Dataset: risk_dataset_aug (GitHub, YouYoungJeong/image_detecting). Classes: risk level 0 safe, risk level 1 low, risk level 2 high.

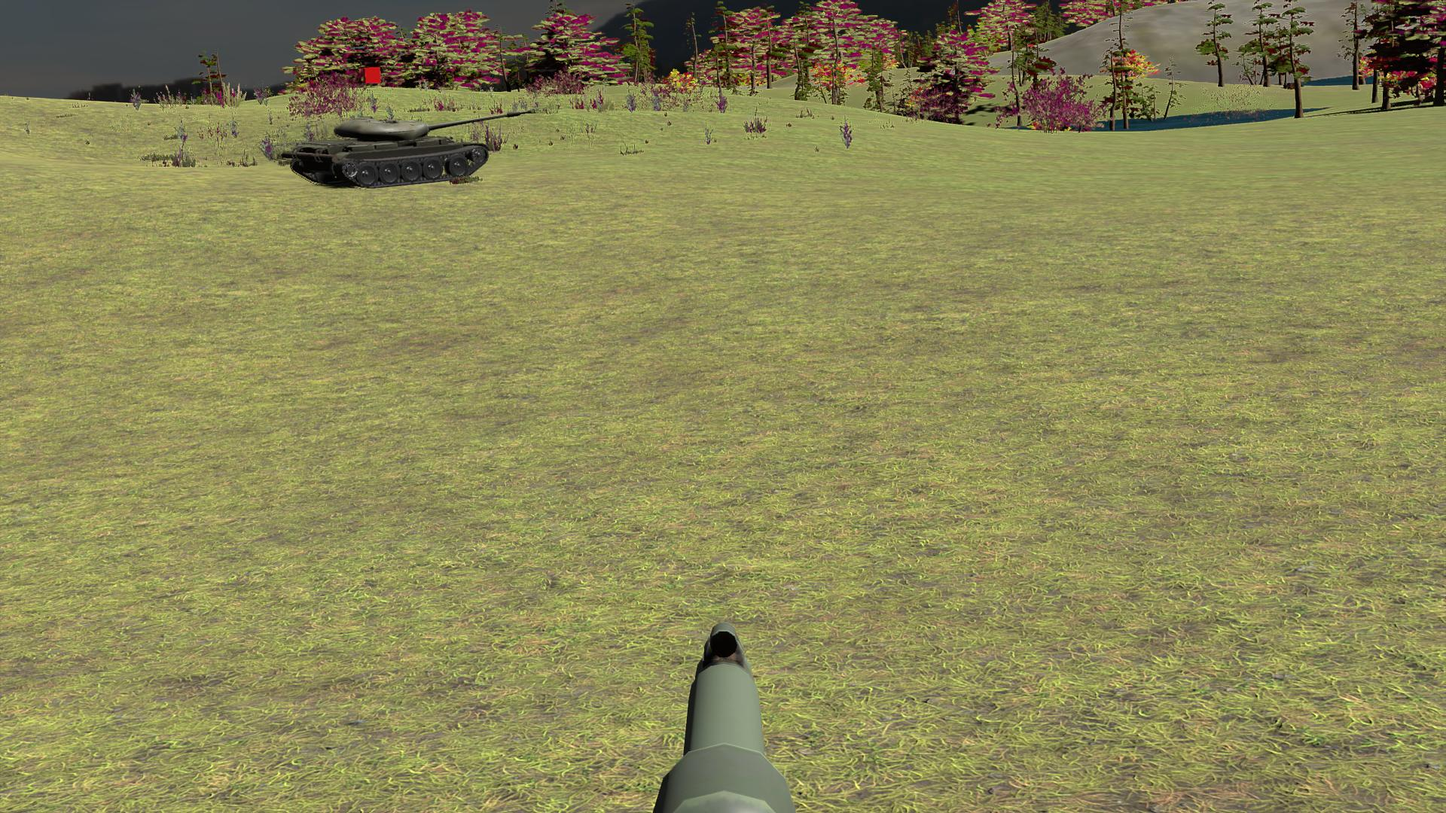
Label: risk level 0 safe

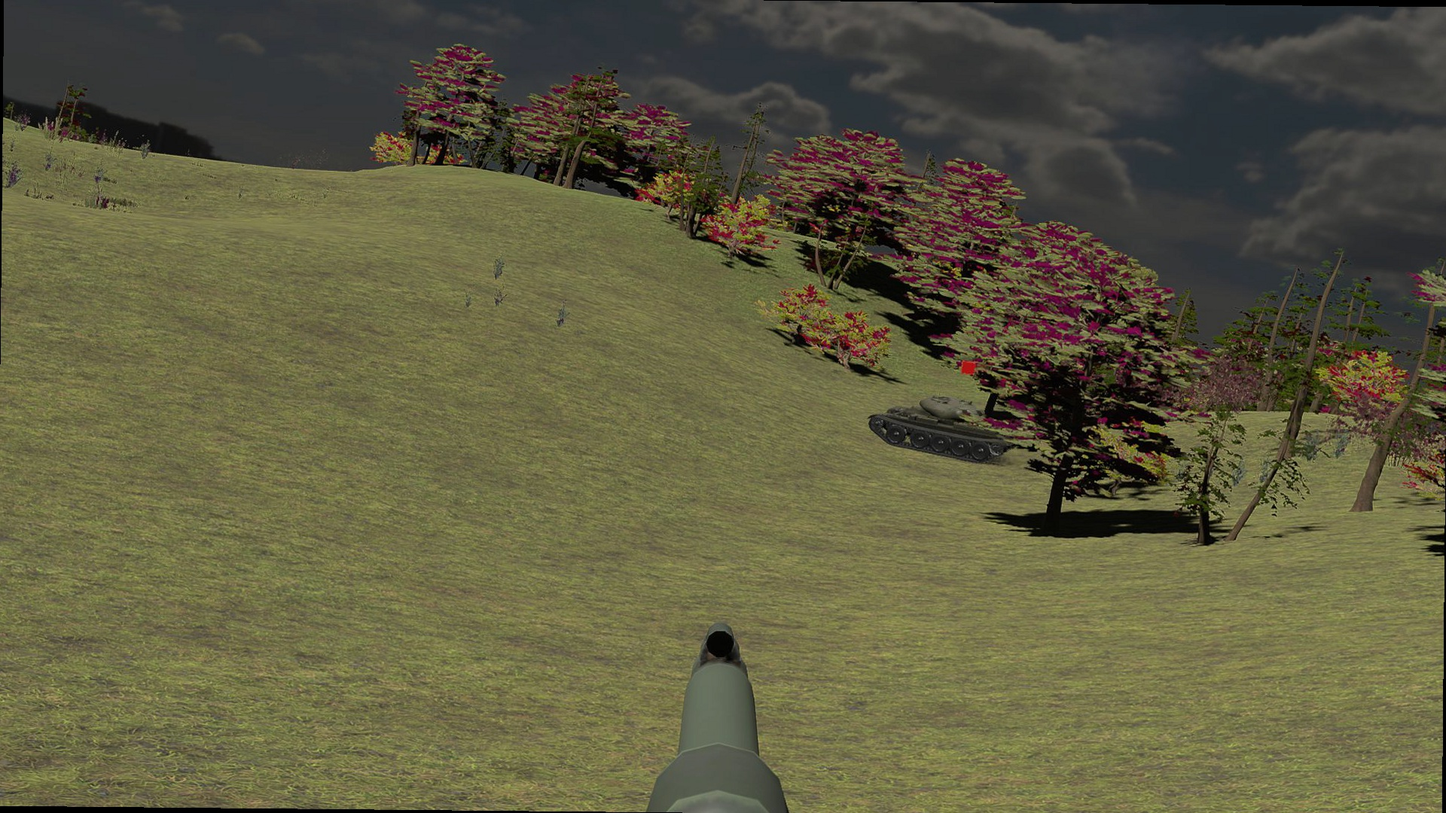
Label: risk level 2 high

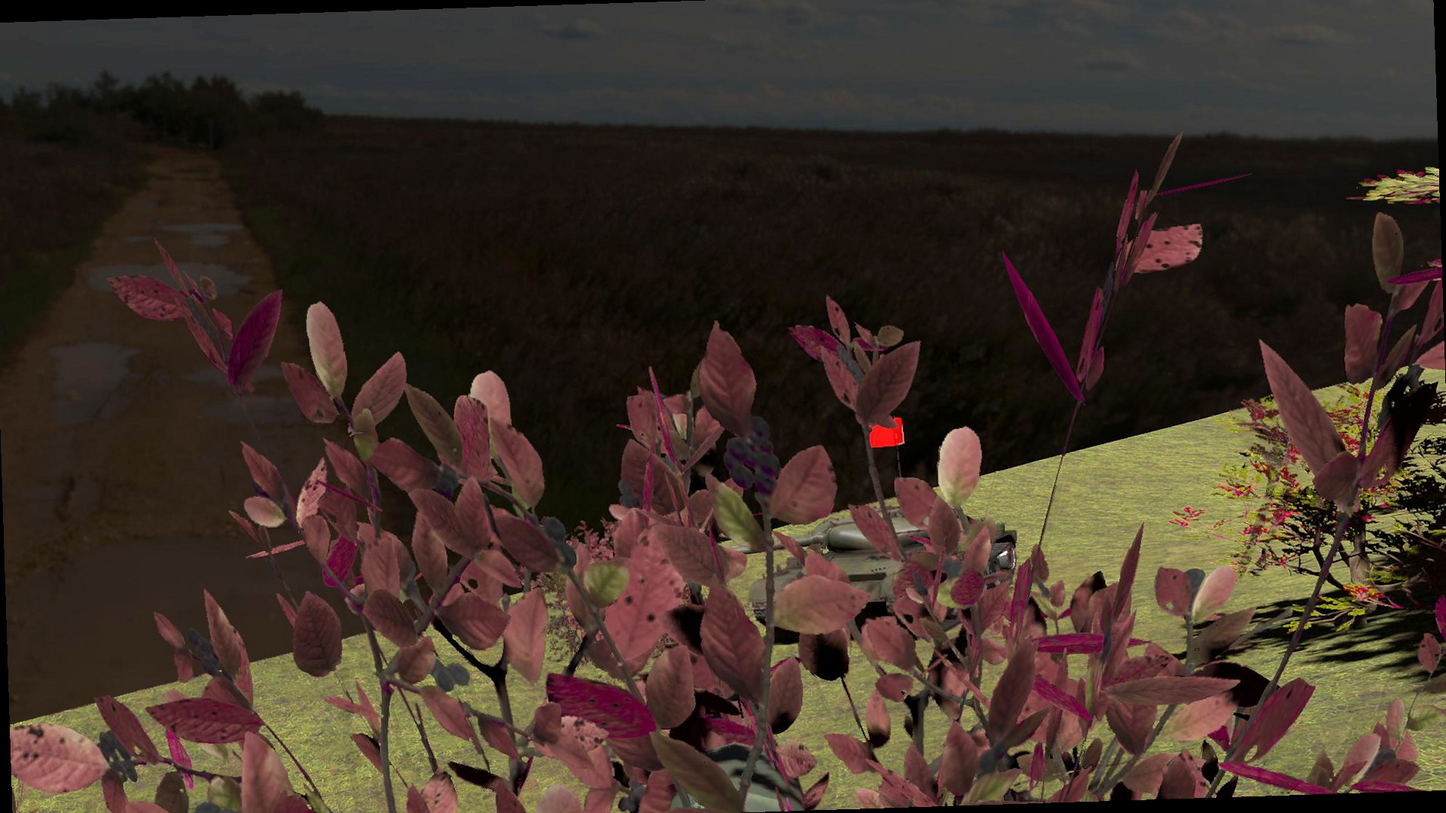
Label: risk level 1 low

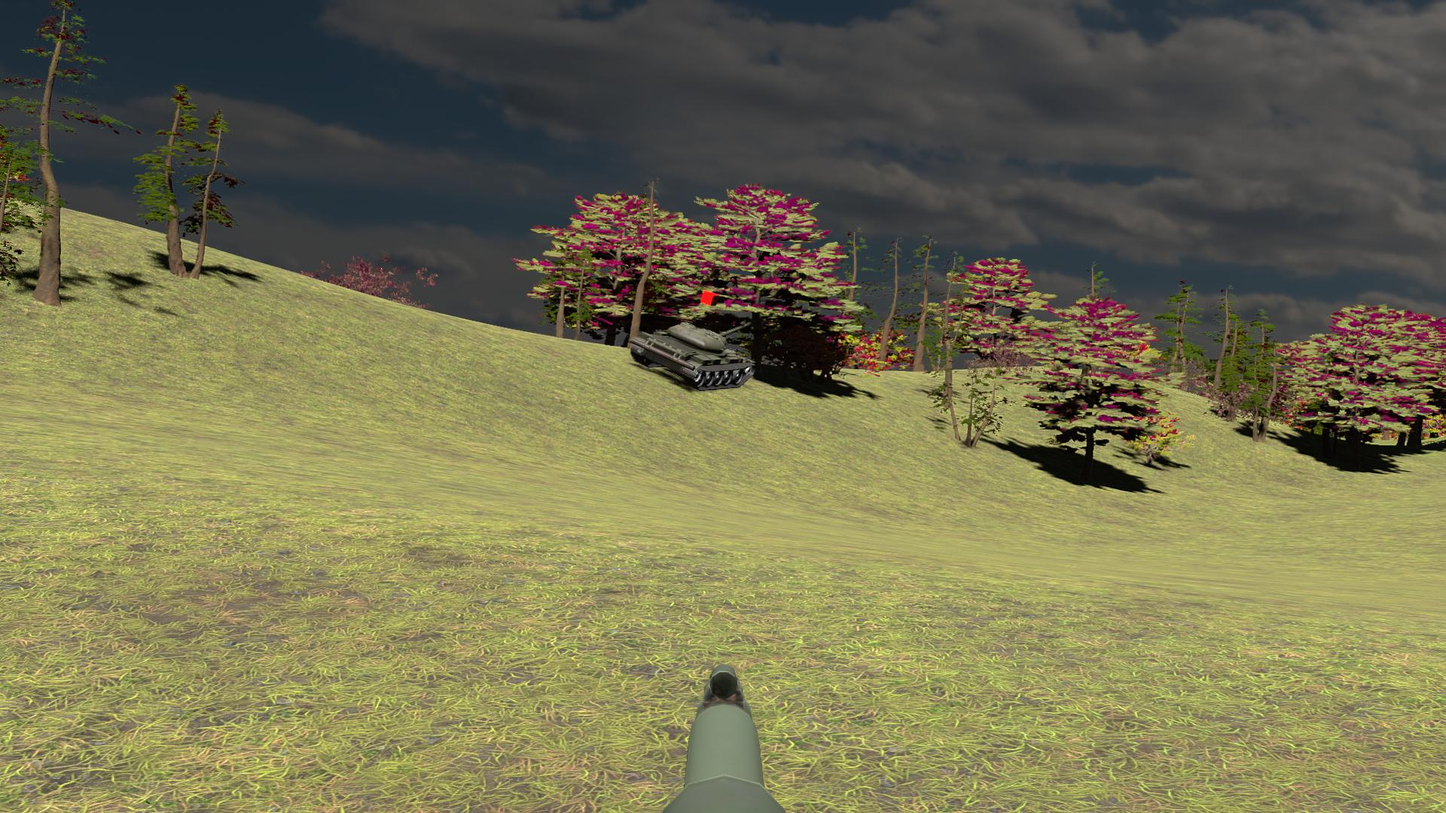
Label: risk level 0 safe

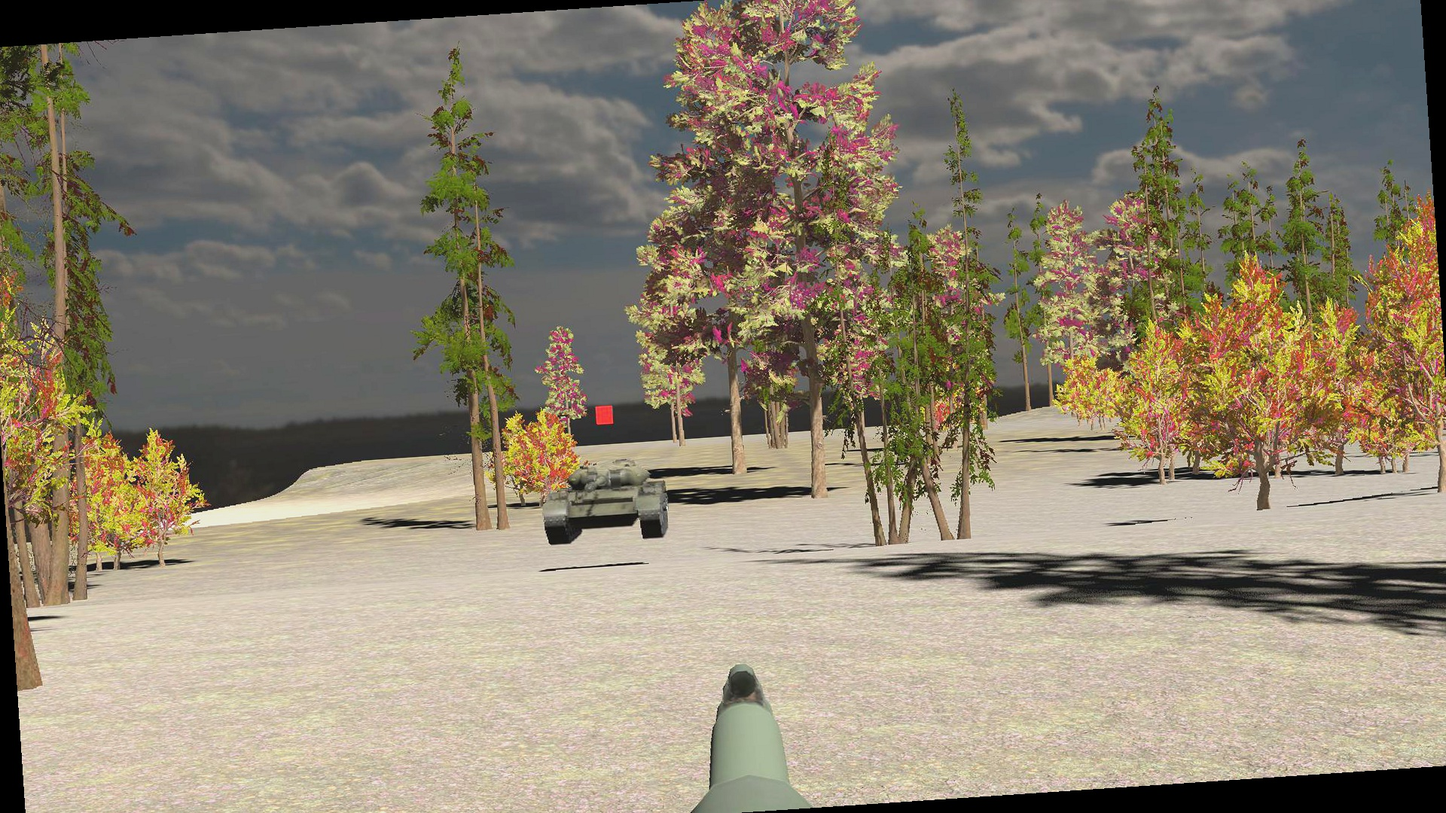
Label: risk level 2 high

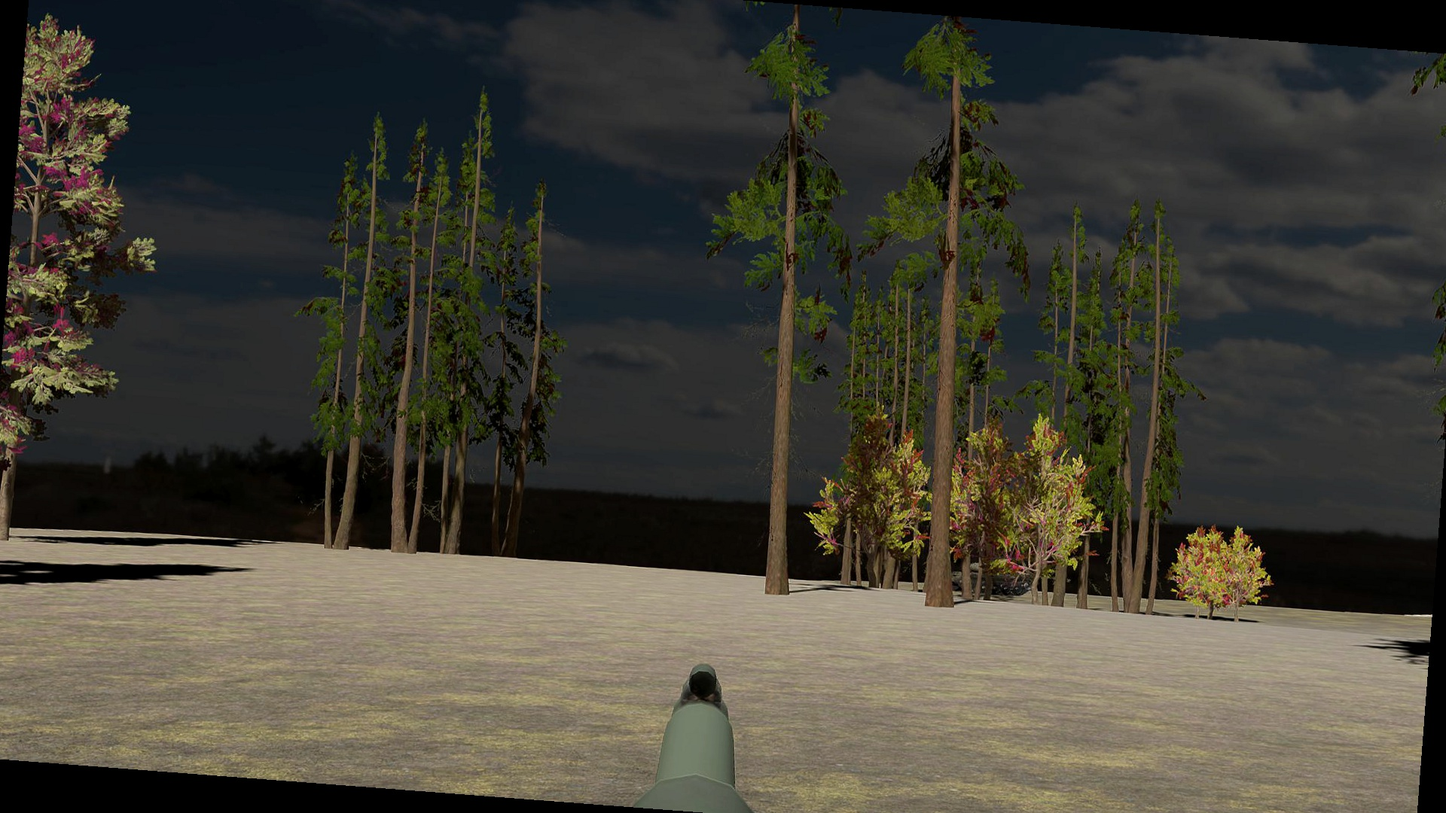
Label: risk level 1 low
